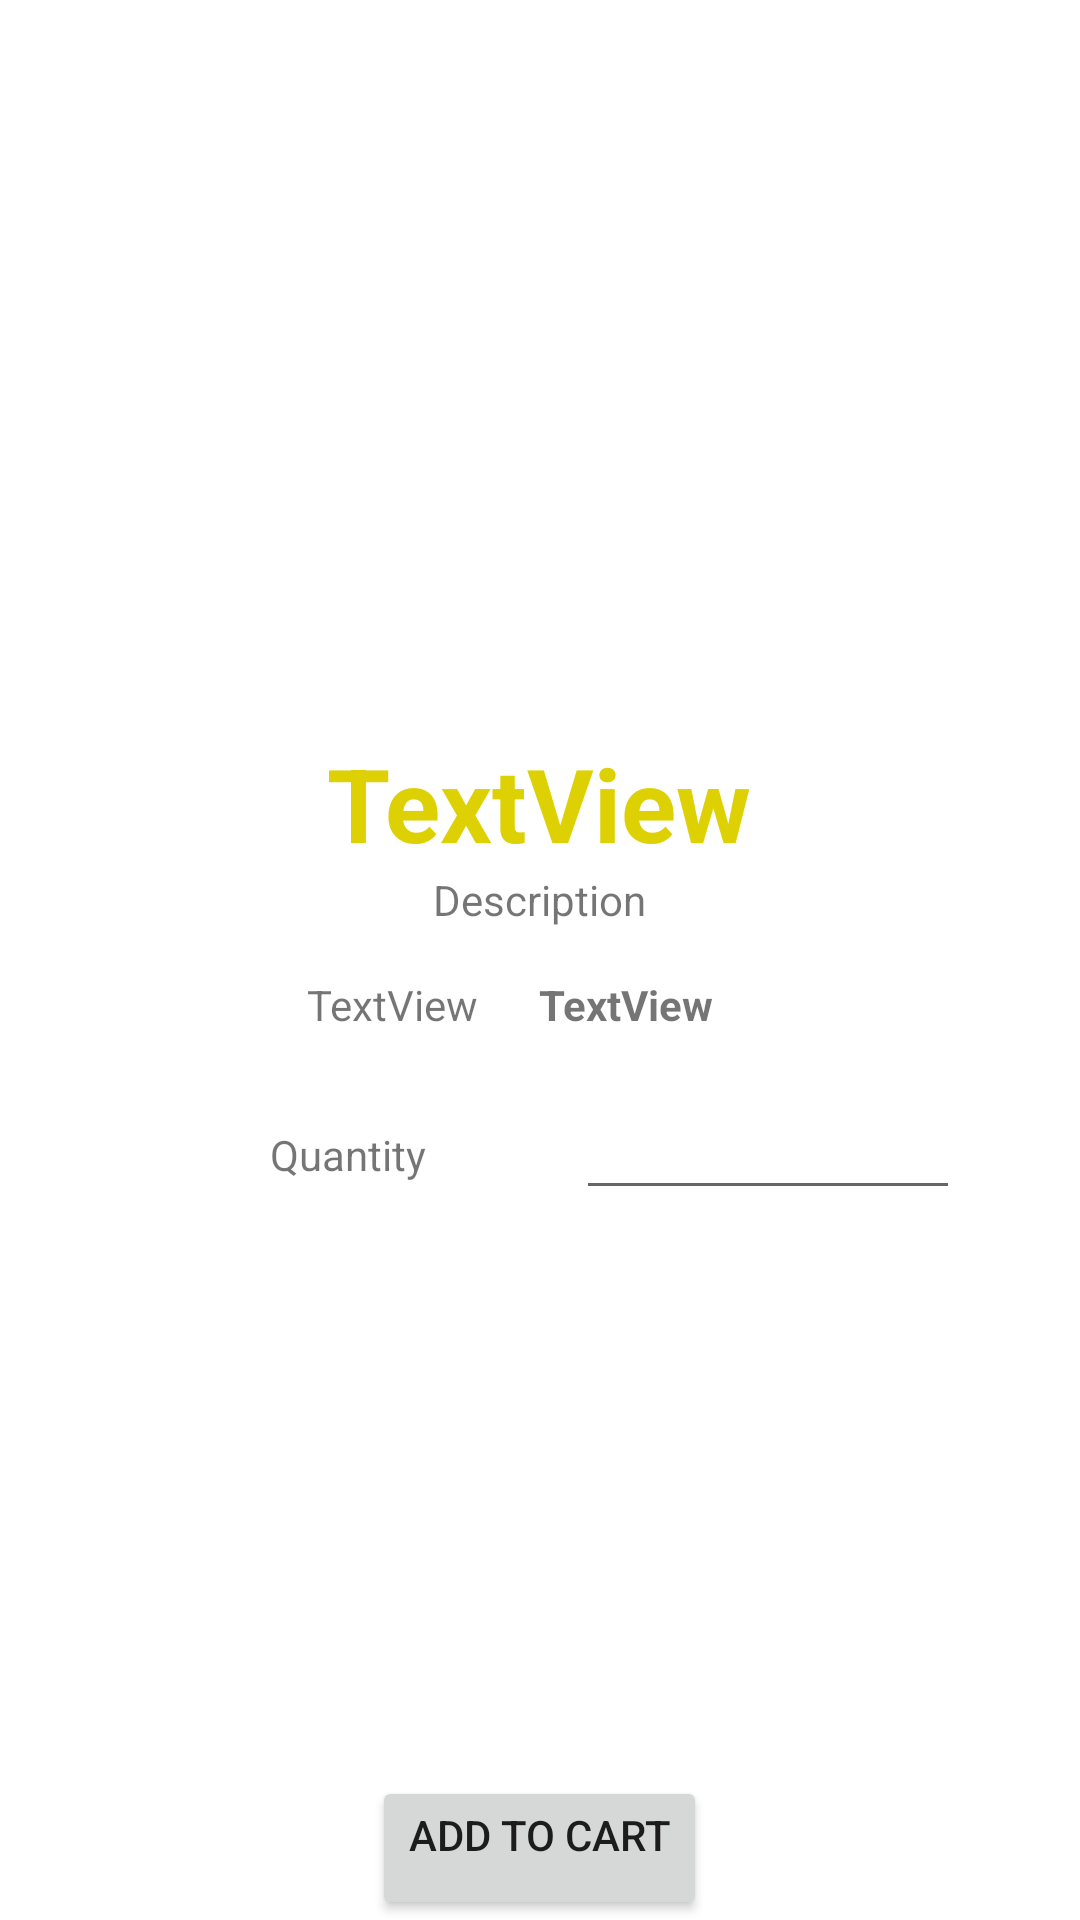

Reconstruct the res/layout file that produces this screen, plus the resources it refers to.
<!-- AndroidManifest.xml: application theme Theme.YuEat -->
<!-- res/layout/activity_detail.xml -->
<?xml version="1.0" encoding="utf-8"?>
<androidx.appcompat.widget.LinearLayoutCompat
    xmlns:android="http://schemas.android.com/apk/res/android"
    xmlns:app="http://schemas.android.com/apk/res-auto"
    xmlns:tools="http://schemas.android.com/tools"
    android:layout_width="match_parent"
    android:layout_height="match_parent"
    android:orientation="vertical"
    tools:context=".DetailActivity">

    <ImageView
        android:id="@+id/imageView"
        android:layout_width="419dp"
        android:layout_height="245dp"
        android:layout_gravity="top"
        app:srcCompat="@drawable/food_test"
        tools:layout_editor_absoluteY="32dp" />



    <TextView
        android:id="@+id/title_ID"
        android:layout_width="wrap_content"
        android:layout_height="wrap_content"
        android:text="TextView"
        android:textColor="#DED103"
        android:textSize="34sp"
        android:layout_gravity="center"
        android:textStyle="bold"
        tools:layout_editor_absoluteX="88dp"
        tools:layout_editor_absoluteY="296dp" />

    <TextView
        android:id="@+id/textView2"
        android:layout_width="wrap_content"
        android:layout_height="wrap_content"
        android:layout_gravity="center"
        android:text="@string/description"
        tools:layout_editor_absoluteX="130dp"
        tools:layout_editor_absoluteY="341dp" />

    <LinearLayout
        android:layout_width="match_parent"
        android:layout_height="wrap_content"
        android:layout_gravity="center_horizontal"
        android:gravity="center_horizontal"
        android:paddingVertical="16dp"
        android:orientation="horizontal">

        <TextView
            android:id="@+id/description_TV"
            android:layout_width="wrap_content"
            android:layout_height="wrap_content"
            android:gravity="center"
            android:text="TextView"
            tools:layout_editor_absoluteX="73dp"
            tools:layout_editor_absoluteY="372dp" />

        <TextView
            android:id="@+id/price_TV"
            android:layout_width="wrap_content"
            android:layout_height="wrap_content"
            android:gravity="right"
            android:layout_marginHorizontal="20dp"
            android:text="TextView"
            android:textStyle="bold"
            tools:layout_editor_absoluteX="276dp"
            tools:layout_editor_absoluteY="372dp" />

    </LinearLayout>

    <LinearLayout
        android:layout_width="match_parent"
        android:layout_height="wrap_content"
        android:layout_gravity="end"
        android:gravity="right"
        android:orientation="horizontal"
        tools:ignore="RtlHardcoded">
        <TextView
            android:id="@+id/textView5"
            android:layout_width="wrap_content"
            android:layout_height="wrap_content"
            android:text="@string/quantity"
            android:layout_marginHorizontal="10dp"
            tools:layout_editor_absoluteX="201dp"
            tools:layout_editor_absoluteY="426dp" />
        <EditText
            android:id="@+id/quantity_ET"
            android:layout_width="128dp"
            android:layout_height="43dp"
            android:ems="10"
            android:layout_marginHorizontal="40dp"
            android:inputType="number"
            tools:layout_editor_absoluteX="277dp"
            tools:layout_editor_absoluteY="414dp" />

    </LinearLayout>

    <LinearLayout
        android:layout_width="match_parent"
        android:layout_height="fill_parent"
        android:gravity="center_horizontal"
        android:layout_gravity="bottom">
        <Button
            android:id="@+id/addToCart_BT"
            android:layout_width="wrap_content"
            android:layout_height="wrap_content"
            android:layout_gravity="bottom"
            android:gravity="end"
            android:text="@string/button"
            app:layout_constraintEnd_toEndOf="parent"
            app:layout_constraintStart_toStartOf="parent"
            tools:layout_editor_absoluteY="522dp" />
    </LinearLayout>

</androidx.appcompat.widget.LinearLayoutCompat>
<!-- resources referenced by this layout -->
<resources>
  <string name="button">Add To Cart</string>
  <string name="description">Description</string>
  <string name="quantity">Quantity</string>
  <style name="Theme.YuEat" parent="Theme.MaterialComponents.DayNight.DarkActionBar">
          
          <item name="colorPrimary">@color/purple_500</item>
          <item name="colorPrimaryVariant">@color/purple_700</item>
          <item name="colorOnPrimary">@color/white</item>
          
          <item name="colorSecondary">@color/teal_200</item>
          <item name="colorSecondaryVariant">@color/teal_700</item>
          <item name="colorOnSecondary">@color/black</item>
          
          <item name="android:statusBarColor" tools:targetApi="l">?attr/colorPrimaryVariant</item>
          
      </style>
  <color name="purple_500">#FF6200EE</color>
  <color name="purple_700">#FF3700B3</color>
  <color name="white">#FFFFFFFF</color>
  <color name="teal_200">#FF03DAC5</color>
  <color name="teal_700">#FF018786</color>
  <color name="black">#FF000000</color>
</resources>
